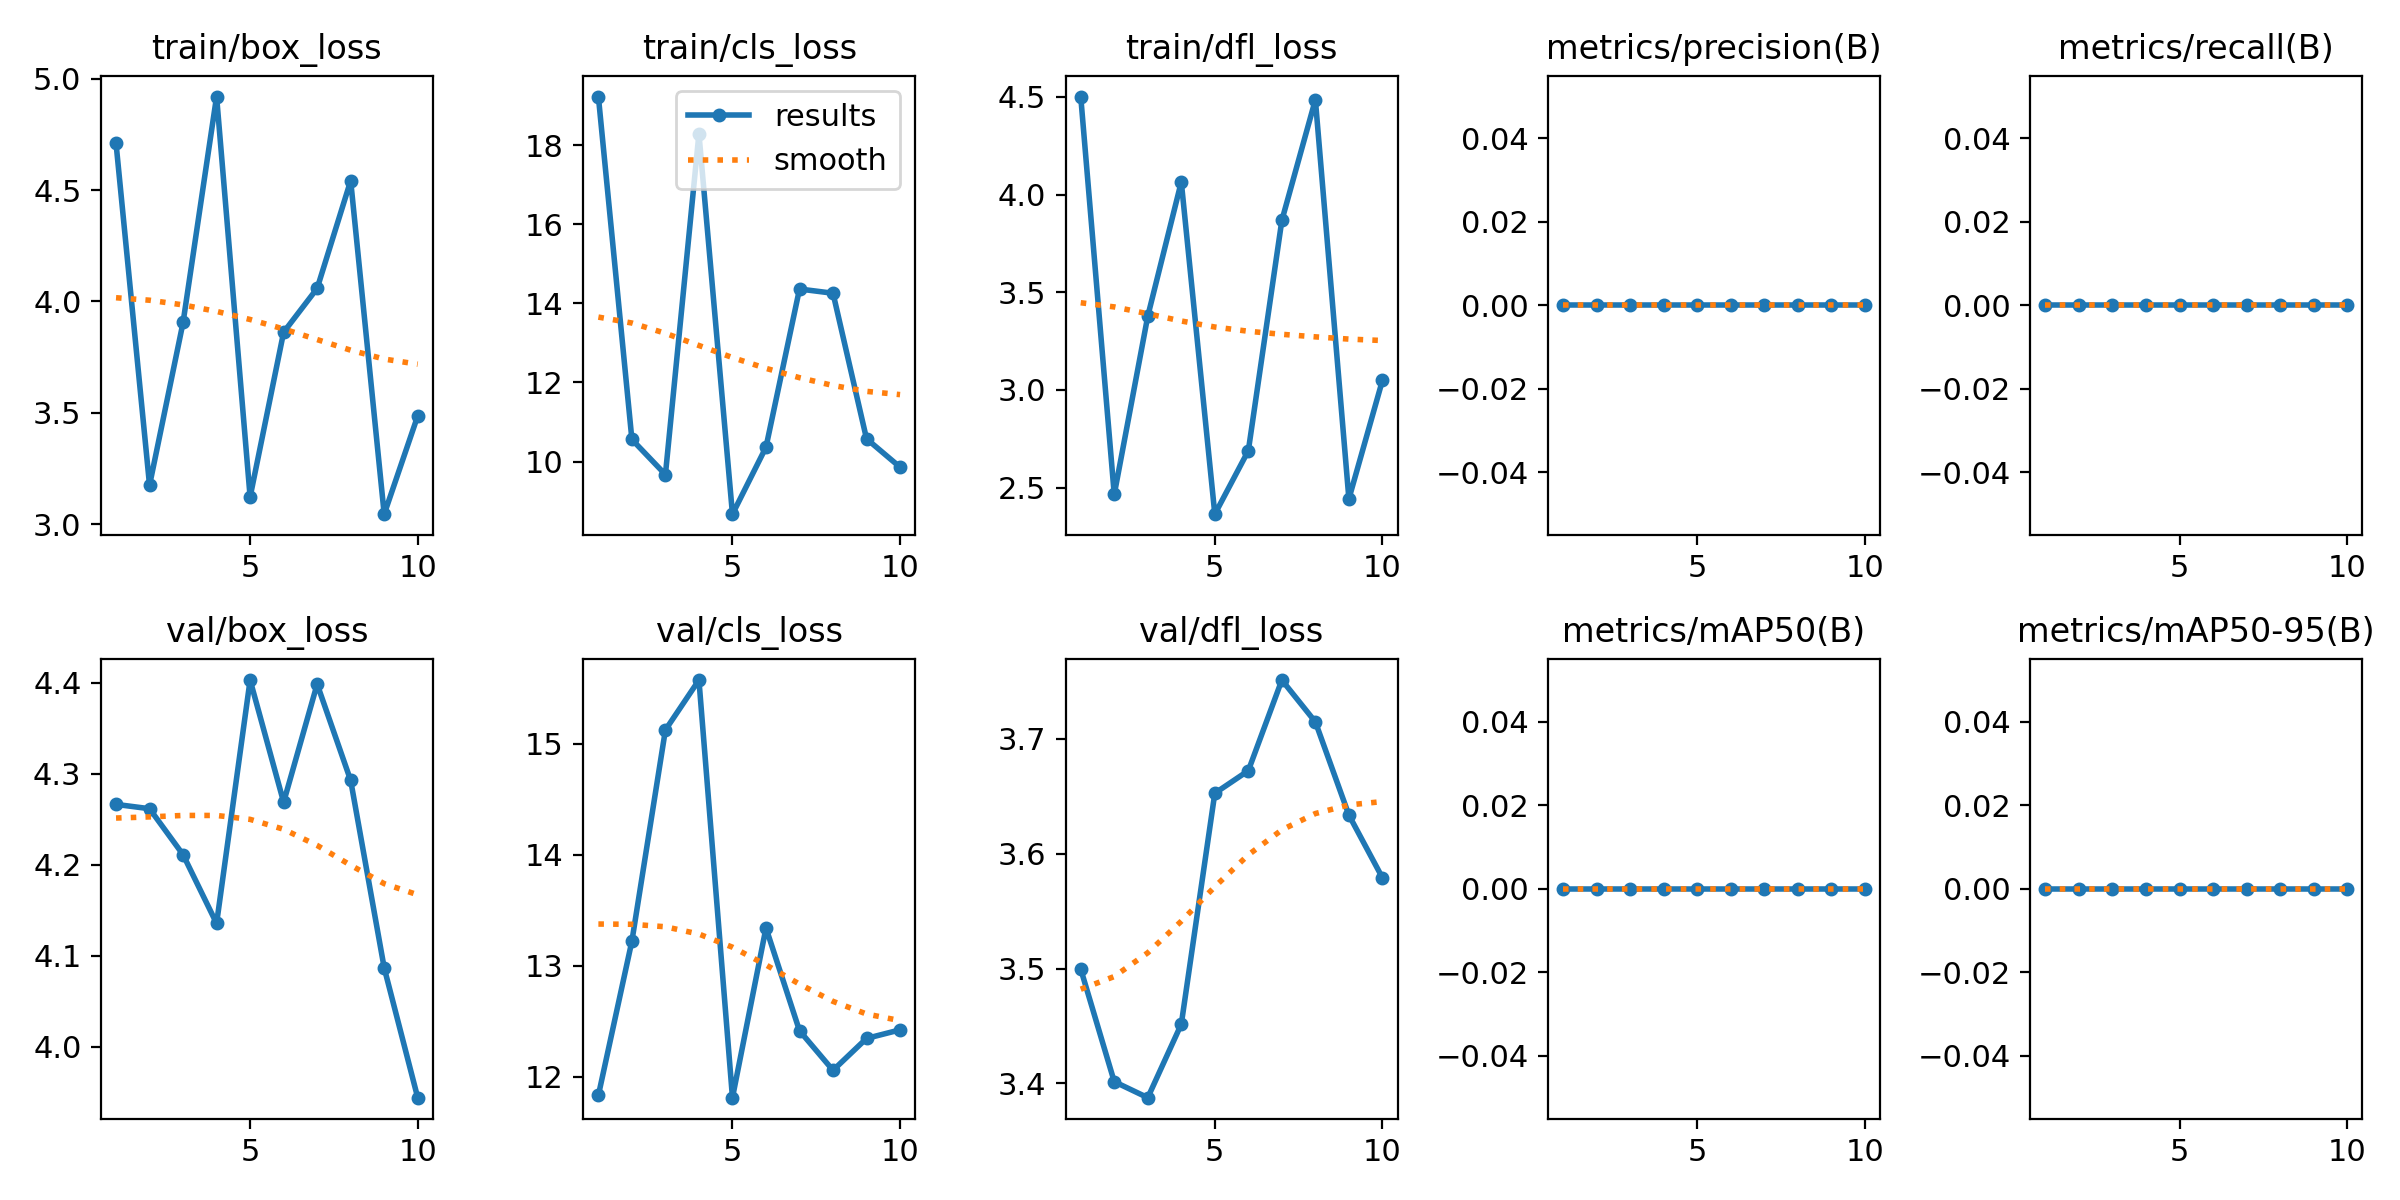

Source data for this figure (header and first rows):
epoch, time, train/box_loss, train/cls_loss, train/dfl_loss, metrics/precision(B), metrics/recall(B), metrics/mAP50(B), metrics/mAP50-95(B), val/box_loss, val/cls_loss, val/dfl_loss, lr/pg0, lr/pg1, lr/pg2
1, 5.3, 4.71, 19.23, 4.502, 0, 0, 0, 0, 4.266, 11.83, 3.5, 0, 0, 0
2, 10.75, 3.176, 10.56, 2.465, 0, 0, 0, 0, 4.261, 13.22, 3.402, 1.50197e-05, 1.50197e-05, 1.50197e-05
3, 18.72, 3.906, 9.67, 3.378, 0, 0, 0, 0, 4.211, 15.12, 3.388, 2.67387e-05, 2.67387e-05, 2.67387e-05
4, 24.09, 4.919, 18.29, 4.065, 0, 0, 0, 0, 4.135, 15.57, 3.452, 3.5157e-05, 3.5157e-05, 3.5157e-05
5, 29.6, 3.123, 8.668, 2.364, 0, 0, 0, 0, 4.403, 11.81, 3.653, 4.02747e-05, 4.02747e-05, 4.02747e-05
6, 34.24, 3.862, 10.36, 2.689, 0, 0, 0, 0, 4.269, 13.34, 3.672, 4.20917e-05, 4.20917e-05, 4.20917e-05
7, 38.61, 4.059, 14.36, 3.868, 0, 0, 0, 0, 4.398, 12.41, 3.751, 4.06081e-05, 4.06081e-05, 4.06081e-05
8, 43.71, 4.542, 14.26, 4.486, 0, 0, 0, 0, 4.293, 12.06, 3.715, 3.58238e-05, 3.58238e-05, 3.58238e-05
9, 47.5, 3.046, 10.57, 2.442, 0, 0, 0, 0, 4.087, 12.34, 3.634, 2.77389e-05, 2.77389e-05, 2.77389e-05
10, 50.81, 3.486, 9.857, 3.049, 0, 0, 0, 0, 3.944, 12.42, 3.579, 1.63533e-05, 1.63533e-05, 1.63533e-05
